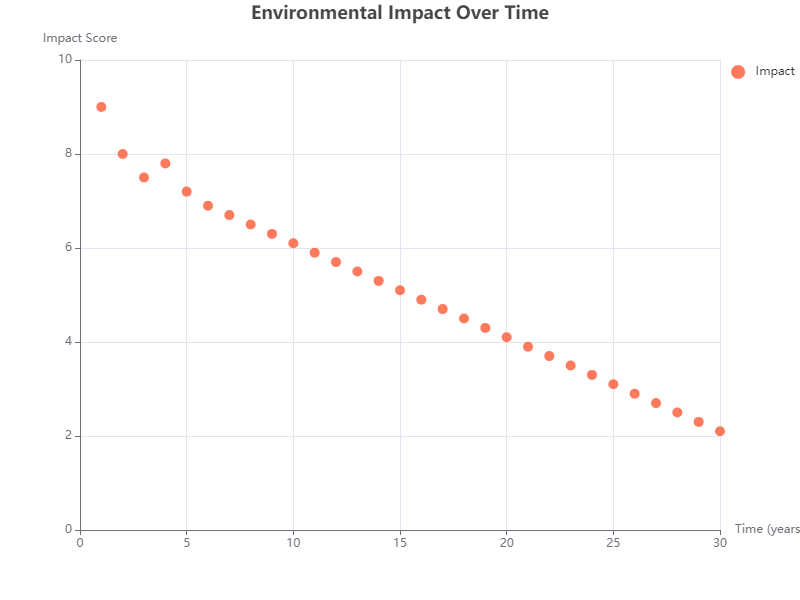

Values plotted in this chart, from the file beside it:
x, y
1, 9
2, 8
3, 7.5
4, 7.8
5, 7.2
6, 6.9
7, 6.7
8, 6.5
9, 6.3
10, 6.1
11, 5.9
12, 5.7
13, 5.5
14, 5.3
15, 5.1
16, 4.9
17, 4.7
18, 4.5
19, 4.3
20, 4.1
21, 3.9
22, 3.7
23, 3.5
24, 3.3
25, 3.1
26, 2.9
27, 2.7
28, 2.5
29, 2.3
30, 2.1
